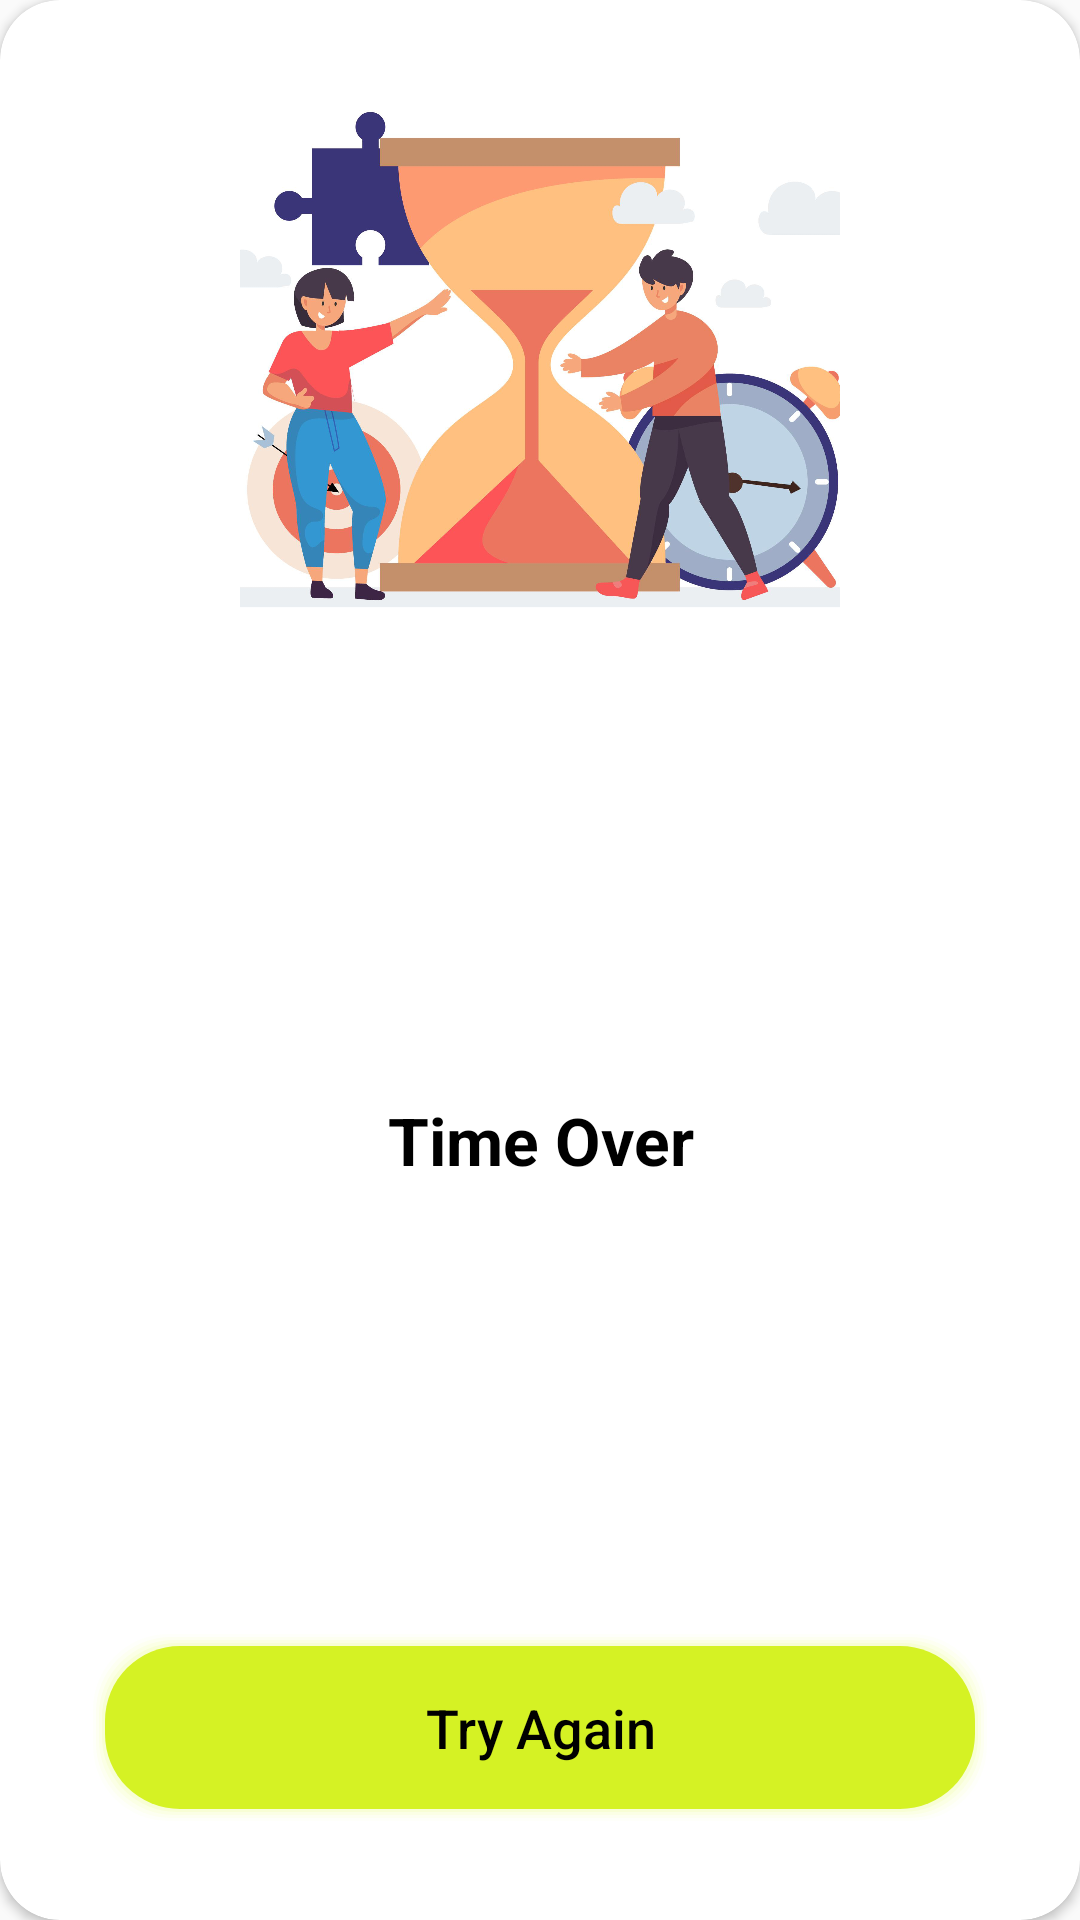

Android layout source for this screen:
<!-- AndroidManifest.xml: application theme Theme.QuizApp -->
<!-- res/layout/time_over_dialog.xml -->
<?xml version="1.0" encoding="utf-8"?>
<androidx.cardview.widget.CardView xmlns:android="http://schemas.android.com/apk/res/android"
    xmlns:app="http://schemas.android.com/apk/res-auto"
    android:layout_width="380dp"
    android:layout_height="350dp"
    android:layout_marginLeft="22dp"
    app:cardCornerRadius="20dp"
    android:background="@drawable/quiz_bg"
    android:backgroundTint="@color/white"
    android:layout_marginRight="22dp">

    <androidx.constraintlayout.widget.ConstraintLayout
        android:layout_width="match_parent"
        android:layout_height="match_parent">

        <ImageView
            android:id="@+id/imageView5"
            android:layout_width="200dp"
            android:layout_height="200dp"
            android:layout_marginTop="16dp"
            android:src="@drawable/timeup"
            android:scaleType="centerCrop"
            app:layout_constraintEnd_toEndOf="parent"
            app:layout_constraintStart_toStartOf="parent"
            app:layout_constraintTop_toTopOf="parent" />

        <TextView
            android:id="@+id/textView"
            android:layout_width="match_parent"
            android:layout_height="wrap_content"
            android:layout_marginTop="20dp"
            android:layout_marginBottom="20dp"
            android:text="@string/time_over"
            android:textAlignment="center"
            android:textColor="@android:color/black"
            android:textSize="22sp"
            android:textStyle="bold"
            app:layout_constraintBottom_toTopOf="@+id/timeOver_ok"
            app:layout_constraintEnd_toEndOf="parent"
            app:layout_constraintStart_toStartOf="parent"
            app:layout_constraintTop_toBottomOf="@+id/imageView5" />

        <androidx.appcompat.widget.AppCompatButton
            android:id="@+id/timeOver_ok"
            android:layout_width="300dp"
            android:layout_height="wrap_content"
            android:layout_gravity="center"
            android:layout_marginBottom="32dp"
            android:background="@drawable/button_bg"
            android:text="@string/try_again"
            android:backgroundTint="#D5F224"
            android:textColor="@color/black"
            android:textAllCaps="false"
            android:textSize="18sp"
            android:paddingStart="50dp"
            android:paddingTop="20dp"
            android:paddingEnd="50dp"
            android:paddingBottom="20dp"
            app:layout_constraintBottom_toBottomOf="parent"
            app:layout_constraintEnd_toEndOf="parent"
            app:layout_constraintStart_toStartOf="parent" />

    </androidx.constraintlayout.widget.ConstraintLayout>

</androidx.cardview.widget.CardView>
<!-- resources referenced by this layout -->
<resources>
  <color name="black">#FF000000</color>
  <color name="white">#FFFFFF</color>
  <!-- drawable button_bg (drawable) -->
  <?xml version="1.0" encoding="utf-8"?>
  <layer-list xmlns:android="http://schemas.android.com/apk/res/android">
  
      <item>
          <shape>
              <padding
                  android:bottom="1dp"
                  android:left="1dp"
                  android:right="1dp"
                  android:top="1dp" />
  
              <solid android:color="#0016171d" />
  
              <corners android:radius="25dp" />
          </shape>
      </item>
      <item>
          <shape>
              <padding
                  android:bottom="1dp"
                  android:left="1dp"
                  android:right="1dp"
                  android:top="1dp" />
  
              <solid android:color="#0516171d" />
  
              <corners android:radius="25dp" />
          </shape>
      </item>
      <item>
          <shape>
              <padding
                  android:bottom="1dp"
                  android:left="1dp"
                  android:right="1dp"
                  android:top="1dp" />
  
              <solid android:color="#0a16171d" />
  
              <corners android:radius="25dp" />
          </shape>
      </item>
      <item>
          <shape>
              <padding
                  android:bottom="1dp"
                  android:left="1dp"
                  android:right="1dp"
                  android:top="1dp" />
  
              <solid android:color="#0f16171d" />
  
              <corners android:radius="25dp" />
          </shape>
      </item>
      <item>
          <shape>
              <padding
                  android:bottom="1dp"
                  android:left="1dp"
                  android:right="1dp"
                  android:top="1dp" />
  
              <solid android:color="#1416171d" />
  
              <corners android:radius="25dp" />
          </shape>
      </item>
  
      <item>
          <shape>
              <solid android:color="#D5F224" />
              <corners android:radius="25dp" />
          </shape>
      </item>
  
  </layer-list>
  <!-- drawable timeup: png bitmap (drawable, 788082 bytes) -->
  <string name="time_over">Time Over</string>
  <string name="try_again">Try Again</string>
  <style name="Theme.QuizApp" parent="Theme.AppCompat.Light.NoActionBar">
          
          <item name="colorPrimary">#5869FF</item>
          <item name="colorPrimaryVariant">#D5F224</item>
          <item name="colorOnPrimary">@color/moss</item>
          
          <item name="colorSecondary">#5869FF</item>
          <item name="colorSecondaryVariant">#D5F224</item>
          <item name="colorOnSecondary">@color/black</item>
          
          <item name="android:statusBarColor" tools:targetApi="l">@color/white</item>
          
      </style>
  <color name="moss">#414224</color>
</resources>
